Run: headless pygame with SDL's dummy video driver; simulated clock (each Clock.tick advances the game by its frame time, no real sleeping); random seed 0; keys injected as events and as key.get_pressed() state; no mouse input.
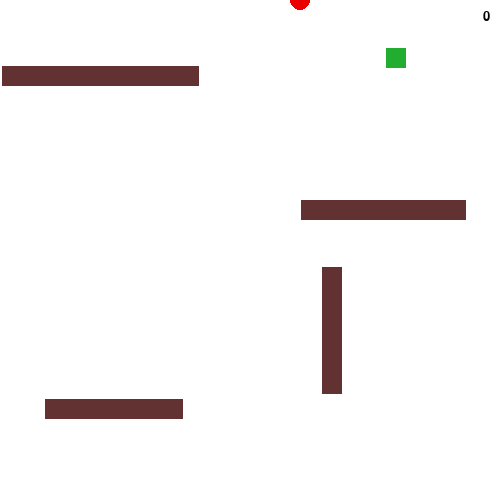
Frame 1 of 3 · flips 1–60 · no input
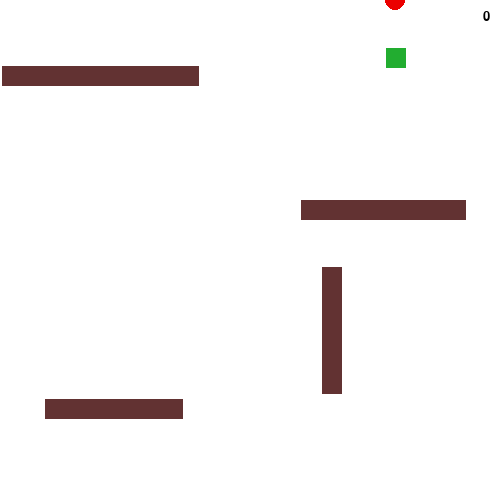
Frame 2 of 3 · flips 61–180 · tapped SPACE, RETURN · held RIGHT (→), D
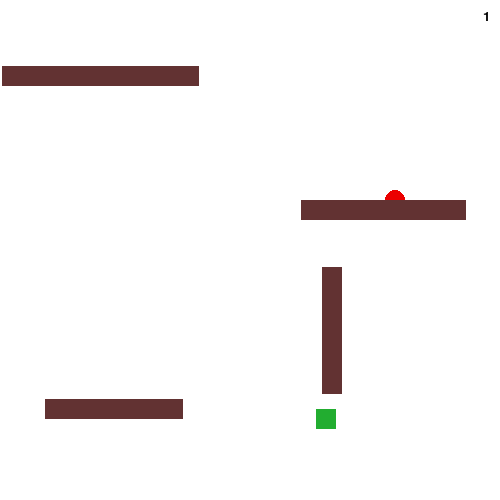
Frame 3 of 3 · flips 181–300 · held DOWN (↓), S (game ended)

The pygame program that drew these frames:

import pygame
import random
import math
import time


pygame.init()
screen = pygame.display.set_mode((500, 500))
screen_width, screen_height = screen.get_size()

font = pygame.font.SysFont("Courier New", 20)

running = True

def collision(rleft, rtop, width, height,
              center_x, center_y, radius):
    rright, rbottom = rleft + width/2, rtop + height/2
    cleft, ctop     = center_x-radius, center_y-radius
    cright, cbottom = center_x+radius, center_y+radius
    if rright < cleft or rleft > cright or rbottom < ctop or rtop > cbottom:
        return False
    for x in (rleft, rleft+width):
        for y in (rtop, rtop+height):
            if math.hypot(x-center_x, y-center_y) <= radius:
                return True
    if rleft <= center_x <= rright and rtop <= center_y <= rbottom:
        return True
    return False

def game_over() :
    snake.speed = 0
    time.sleep(2)
    global running
    running = False

class Snake:
    def __init__(self, x, y):
        self.size = 0
        self.elements = [[x, y]]
        for i in range(self.size - 1) :
            self.elements.append([0, 0])
        self.radius = 10
        self.dx = 5
        self.dy = 0
        self.is_add = False
        self.speed = 1

    def draw(self):
        for i in range(len(self.elements)):
            if 255 - i - 20 >= 0 :
                pygame.draw.circle(screen, (255 - i - 20, 0, 0), self.elements[i], self.radius)
            else :
                pygame.draw.circle(screen, (0, 0, 0), self.elements[i], self.radius)


    def add_to_snake(self):
        self.size += 1
        for i in range(self.size - 1) :
            self.elements.append([0, 0])
        self.is_add = False

    def move(self):
        if self.is_add:
            self.add_to_snake()

        for i in range(self.size - 1, 0, -1):
            self.elements[i][0] = self.elements[i - 1][0]
            self.elements[i][1] = self.elements[i - 1][1]

        for i in range(self.size - 1, 1, -1) :
            if self.elements[0] == self.elements[i] :
                game_over()

        self.elements[0][0] += self.speed * self.dx
        self.elements[0][1] += self.speed * self.dy

    def eat(self, foodx, foody):
        x = self.elements[0][0]
        y = self.elements[0][1]
        if foodx - 10 <= x <= foodx + 40 and foody - 10 <= y <= foody + 40:
            return True
        return False

    def food(self, foodx, foody) :
        for i in range(self.size) :
            x = self.elements[i][0]
            y = self.elements[i][1]
            if collision(foodx, foody, 20, 20, x, y, self.radius) :
                return True

    def wall(self, wallx, wally, wallw, wallh) :
        x = self.elements[0][0]
        y = self.elements[0][1]
        if wallx <= x <= wallx + wallw and wally <= y <= wally + wallh:
            return True
        return False

class Food:
    def __init__(self):
        self.x = random.randint(0, screen_width - 20)
        self.y = random.randint(0, screen_height - 20)

    def gen(self):
        self.x = random.randint(0, screen_width - 20)
        self.y = random.randint(0, screen_height - 20)

    def draw(self):
        pygame.draw.rect(screen, (34, 173, 48), (self.x, self.y, 20, 20))


class Wall(pygame.sprite.Sprite) :
    def __init__(self, index):
        super().__init__()
        self.index = index
        self.dimensions = (20, random.randint(100, 200))
        self.choose = random.randint(0, 1)
        self.width = self.dimensions[self.choose]
        self.height = self.dimensions[0] if self.choose == 1 else self.dimensions[1]
        if self.index == 1 :
            self.x = random.randint(0, screen_width / 2 - self.width)
            self.y = random.randint(0, screen_height / 2 - self.height)
        elif self.index == 2 :
            self.x = random.randint(screen_width / 2, screen_width - self.width)
            self.y = random.randint(0, screen_height / 2  - self.height)
        elif self.index == 3 :
            self.x = random.randint(0, screen_width / 2 - self.width)
            self.y = random.randint(screen_height / 2, screen_height - self.height)
        elif self.index == 4 :
            self.x = random.randint(screen_width / 2, screen_width - self.width)
            self.y = random.randint(screen_height / 2, screen_height - self.height)
        self.rect = pygame.Rect(self.x, self.y, self.width, self.height)
    
    def gen(self) :
        self.width = self.dimensions[self.choose]
        self.height = self.dimensions[0] if self.choose == 1 else self.dimensions[1]
        self.x = random.randint(0, screen_width / 4 * self.index - self.width - 20)
        self.y = random.randint(0, screen_height - self.height - 20)
        self.rect = pygame.Rect(self.x, self.y, self.width, self.height)

    def draw(self) :
        pygame.draw.rect(screen, (98, 50, 50), self.rect)

all_sprites = pygame.sprite.Group()

snake = Snake(0, 0)
food = Food()
wall = Wall(1)
wall1 = Wall(2)
wall2 = Wall(3)
wall3 = Wall(4)

all_sprites.add(wall)
if wall.rect.colliderect(wall1.rect) :
    wall1.gen()
else :
    all_sprites.add(wall1)

if wall1.rect.colliderect(wall2.rect) :
    wall2.gen()
else :  
    all_sprites.add(wall2)

if wall2.rect.colliderect(wall3.rect) :
    wall3.gen()
else :  
    all_sprites.add(wall3)

FPS = 60
d = 5

clock = pygame.time.Clock()

while running:
    clock.tick(FPS)
    for event in pygame.event.get():
        if event.type == pygame.QUIT:
            running = False
        if event.type == pygame.KEYDOWN:
            if event.key == pygame.K_ESCAPE:
                running = False
            if event.key == pygame.K_RIGHT and snake.dx != -d:
                snake.dx = d
                snake.dy = 0
            if event.key == pygame.K_LEFT and snake.dx != d:
                snake.dx = -d
                snake.dy = 0
            if event.key == pygame.K_UP and snake.dy != d:
                snake.dx = 0
                snake.dy = -d
            if event.key == pygame.K_DOWN and snake.dy != -d:
                snake.dx = 0
                snake.dy = d

    screen.fill((255, 255, 255))
    score = font.render(str(snake.size), True, (0, 0, 0))
    screen.blit(score, (screen_width - score.get_width() - 10, 10))

    if snake.elements[0][0] > screen_width :
        snake.elements[0][0] = 0
    if snake.elements[0][0] < 0 :
        snake.elements[0][0] = screen_width
    if snake.elements[0][1] > screen_height :
        snake.elements[0][1] = 0
    if snake.elements[0][1] < 0 :
        snake.elements[0][1] = screen_height

    if snake.eat(food.x, food.y):
        snake.is_add = True
        food.gen()

    if snake.food(food.x, food.y) :
        food.gen()

    for object in all_sprites :
        if snake.wall(object.x, object.y, object.width, object.height) :
            game_over()

        if object.rect.colliderect((food.x, food.y, 20, 20)):
            food.gen()

    food.draw()
    snake.move()
    snake.draw()
    wall.draw()
    wall1.draw()
    wall2.draw()
    wall3.draw()
    pygame.display.flip()

pygame.quit()
